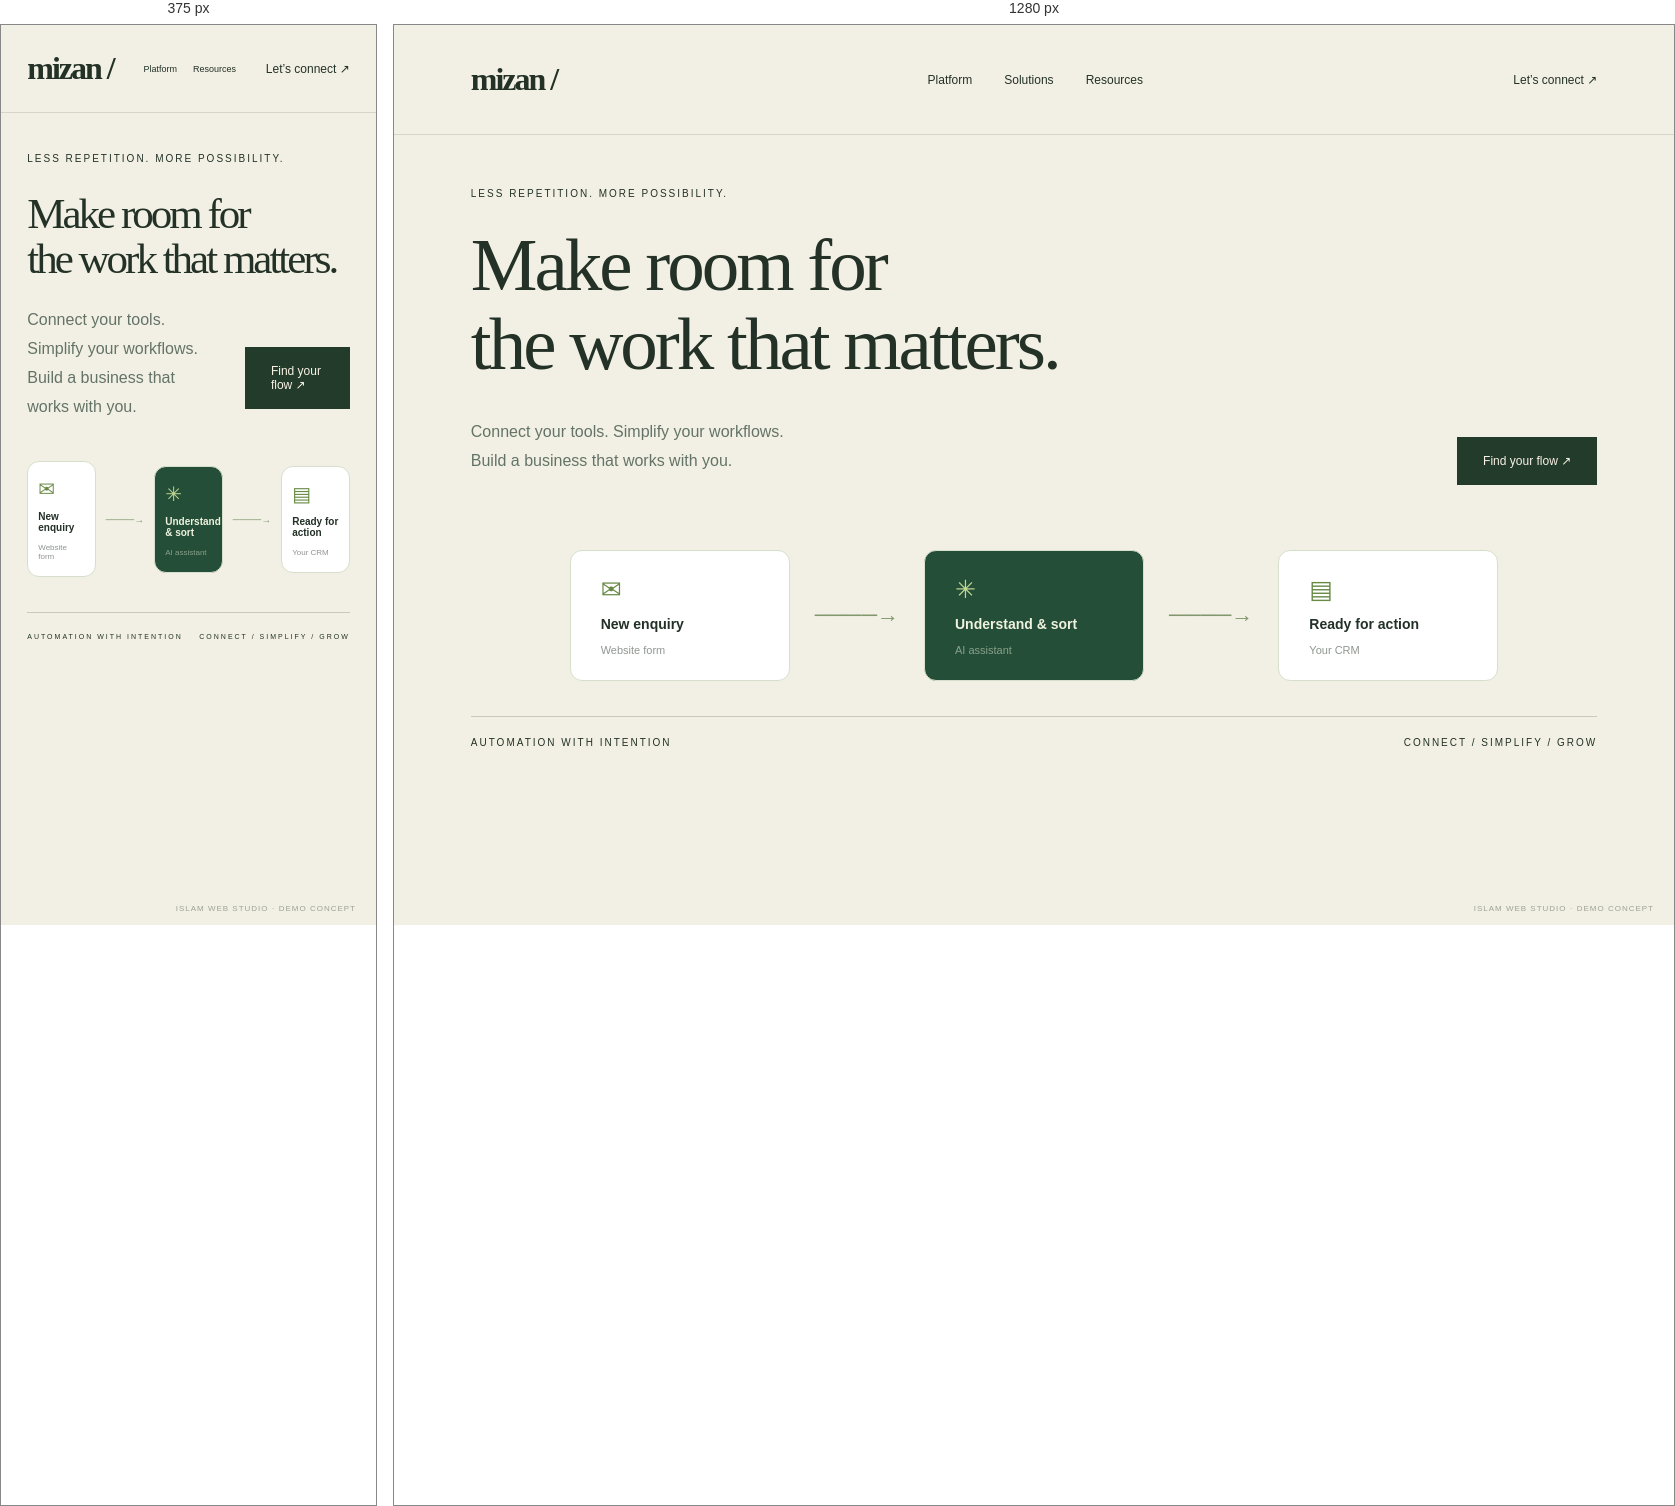
Rendered at 375 px and 1280 px, left to right.

<!-- file: mizan.html -->
<!doctype html><html lang="en"><head><meta charset="utf-8"><meta name="viewport" content="width=device-width,initial-scale=1"><meta name="robots" content="noindex,nofollow"><title>Mizan Automation — Demo concept</title><style>*{box-sizing:border-box}body{margin:0;font-family:Arial,sans-serif;color:#233127;background:#eee9dc;height:100vh;overflow:hidden}h1,h2,p{margin:0}header{display:flex;justify-content:space-between;align-items:center;padding:36px 6%;font-size:12px;border-bottom:1px solid #23312722}.wordmark{font-family:Georgia,serif;font-size:32px;font-weight:bold;letter-spacing:-2px}nav{display:flex;gap:32px}small{font-size:10px;letter-spacing:2px}.canvas{padding:48px 6%}.hero{display:grid;grid-template-columns:1fr 1fr;gap:60px;align-items:center}h1{font-family:Georgia,serif;font-weight:400;font-size:80px;line-height:1.05;letter-spacing:-3px}.copy>p{font-size:15px;line-height:1.8;max-width:300px;margin-top:25px;color:#617062}.btn{display:inline-block;background:#233b2b;color:#f9f2e5;padding:17px 26px;font-size:12px;margin-top:28px}.small{font-size:10px;color:#718070}.visual{position:relative;background:#c9cdb9;aspect-ratio:1.1;display:grid;place-items:center;overflow:hidden}.visual svg{height:92%;width:92%}.pill{position:absolute;right:20px;bottom:20px;background:#eee9dc;padding:12px 17px;font-size:10px}.foot{display:flex;justify-content:space-between;border-top:1px solid #23312733;margin-top:35px;padding-top:20px;font-size:10px;letter-spacing:2px}.demo{position:fixed;bottom:12px;right:20px;font-size:8px;opacity:.4;letter-spacing:1px}.metric-row{display:grid;grid-template-columns:repeat(3,1fr);gap:18px;margin-bottom:24px}.metric{border:1px solid #dce4d6;background:white;border-radius:8px;padding:24px}.metric b{font-size:34px;display:block;margin-top:15px;font-weight:500}.metric span{font-size:11px;color:#82937c}.dashboard{display:grid;grid-template-columns:180px 1fr;height:100vh}.sidebar{background:#163b2c;color:#e5eddf;padding:30px 22px}.sidebar .wordmark{font-size:28px;margin-bottom:50px}.sidebar p{padding:16px 12px;margin-bottom:8px;border-radius:7px;font-size:12px}.sidebar p.active{background:#e9f0dd20}.dashboard main{padding:30px 40px;background:#f3f5ed}.dashhead{display:flex;justify-content:space-between;align-items:center;margin-bottom:30px}.dashhead h1{font-family:Arial;font-size:27px;letter-spacing:-1px;font-weight:500}.chart{border:1px solid #dce4d6;background:white;border-radius:8px;padding:28px;height:290px}.chart-header{display:flex;justify-content:space-between;font-size:13px}.bars{height:190px;display:flex;align-items:flex-end;justify-content:space-around;margin-top:20px;gap:15px;border-bottom:1px solid #e7ebdf}.bars i{width:35px;background:#a3b58a;border-radius:4px 4px 0 0}.bars i:nth-child(3n){background:#285b45}.table{background:white;border:1px solid #dce4d6;border-radius:8px;margin-top:22px;padding:25px}.tr{display:grid;grid-template-columns:1.5fr 1fr 1fr 1fr;padding:13px 0;border-bottom:1px solid #eef1e9;font-size:11px}.tr:first-child{color:#8c9b89}.status{color:#39754e}.tag{color:#708063;background:#e5eadc;border-radius:5px;font-size:10px;padding:7px 14px}@media(max-width:700px){header{padding:25px 7%}nav{gap:16px;font-size:9px}nav span:nth-child(2){display:none}.canvas{padding:35px 7%}.hero{gap:25px;grid-template-columns:1fr}h1{font-size:50px}.copy>p{font-size:13px;margin-top:16px;max-width:100%}.copy .btn{margin-top:18px;padding:13px 20px}.visual{max-height:300px;aspect-ratio:1.5}.foot{font-size:7px}.dashboard{grid-template-columns:70px 1fr}.sidebar{padding:25px 9px}.sidebar .wordmark{font-size:17px}.sidebar p{font-size:0;padding:15px 5px}.sidebar p:first-letter{font-size:15px}.dashboard main{padding:25px 16px}.dashhead h1{font-size:22px}.metric-row{gap:8px}.metric{padding:12px}.metric b{font-size:22px}.metric span{font-size:8px}.chart{padding:17px;height:260px}.bars{gap:8px}.bars i{width:20px}.table{padding:16px}.tr{font-size:9px}.dashhead .tag{display:none}}body{background:#f2f0e4}.flow{display:flex;justify-content:center;align-items:center;gap:25px;margin:65px 0 20px}.node{display:flex;flex-direction:column;padding:24px 30px;background:white;border:1px solid #d6dfcc;width:220px;border-radius:12px;gap:12px}.node i{font-size:25px;font-style:normal;color:#688944}.node b{font-size:14px}.node span{font-size:11px;opacity:.5}.node.accent{background:#244e37;color:#eef2df}.node.accent i{color:#c1d692}.connector{color:#82976e;font-size:22px}@media(max-width:700px){h1{font-size:43px!important}.flow{gap:10px;margin-top:40px}.node{padding:15px 10px;gap:10px;min-width:0}.node b{font-size:10px}.node span{font-size:8px}.node i{font-size:20px}.connector{font-size:10px}}</style></head><body><header><div class="wordmark">mizan /</div><nav><span>Platform</span><span>Solutions</span><span>Resources</span></nav><span>Let’s connect ↗</span></header><div class="canvas"><small>LESS REPETITION. MORE POSSIBILITY.</small><h1 style="font-size:75px;max-width:740px;margin:25px 0">Make room for<br>the work that matters.</h1><div style="display:flex;gap:30px;align-items:center;justify-content:space-between"><p style="max-width:440px;line-height:1.8;color:#647368">Connect your tools. Simplify your workflows.<br>Build a business that works with you.</p><span class="btn">Find your flow ↗</span></div><div class="flow"><div class="node"><i>✉</i><b>New enquiry</b><span>Website form</span></div><span class="connector">────→</span><div class="node accent"><i>✳</i><b>Understand & sort</b><span>AI assistant</span></div><span class="connector">────→</span><div class="node"><i>▤</i><b>Ready for action</b><span>Your CRM</span></div></div><div class="foot"><span>AUTOMATION WITH INTENTION</span><span>CONNECT / SIMPLIFY / GROW</span></div></div><div class="demo">ISLAM WEB STUDIO · DEMO CONCEPT</div></body></html>